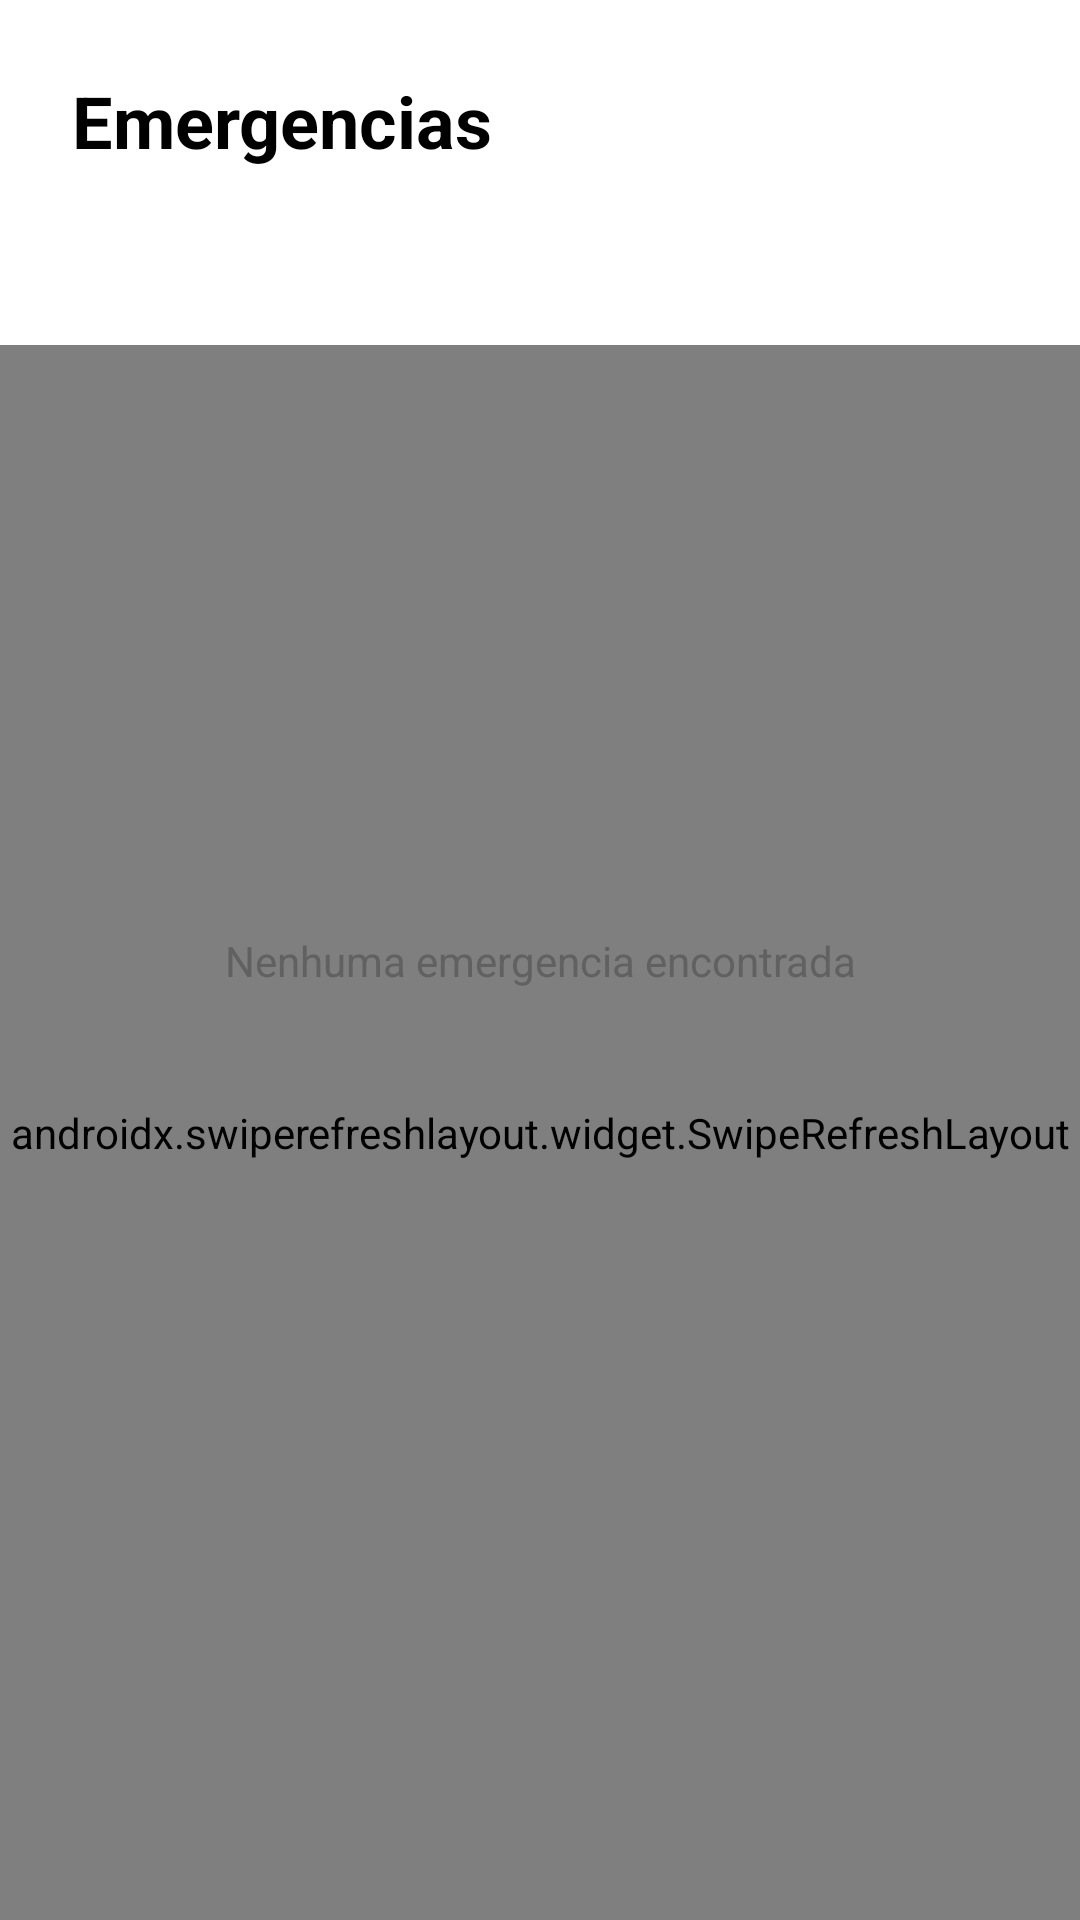

Write the Android layout XML for this screen, with the resource values it uses.
<!-- AndroidManifest.xml: application theme Theme.TeethKids -->
<!-- res/layout/fragment_emergencia_lista.xml -->
<?xml version="1.0" encoding="utf-8"?>
<androidx.constraintlayout.widget.ConstraintLayout
    xmlns:android="http://schemas.android.com/apk/res/android"
    xmlns:app="http://schemas.android.com/apk/res-auto"
    xmlns:tools="http://schemas.android.com/tools"
    android:layout_width="match_parent"
    android:layout_height="match_parent"
    tools:context=".fragments.emergencias.EmergenciaListaFragment">

    <TextView
        android:id="@+id/title"
        android:layout_width="wrap_content"
        android:layout_height="wrap_content"
        android:layout_marginStart="24dp"
        android:layout_marginTop="24dp"
        android:text="@string/Emergencias"
        android:textColor="@color/black"
        android:textSize="24sp"
        android:textStyle="bold"
        app:layout_constraintStart_toStartOf="parent"
        app:layout_constraintTop_toTopOf="parent" />

    <com.google.android.material.button.MaterialButtonToggleGroup
        android:id="@+id/btn_toggle_group"
        android:layout_width="match_parent"
        android:layout_height="wrap_content"
        android:layout_marginStart="24dp"
        android:layout_marginTop="8dp"
        android:layout_marginEnd="24dp"
        android:weightSum="2"
        app:checkedButton="@id/btn_all"
        app:layout_constraintEnd_toEndOf="parent"
        app:layout_constraintStart_toStartOf="parent"
        app:layout_constraintTop_toBottomOf="@+id/title"
        app:singleSelection="true">

        <Button
            android:id="@+id/btn_all"
            style="@style/Widget.MaterialComponents.Button.OutlinedButton"
            android:layout_width="match_parent"
            android:layout_height="wrap_content"
            android:layout_weight="1"
            android:text="@string/pendente"
            android:textColor="@color/black"
            android:textSize="15sp"
            android:textStyle="bold" />

        <Button
            android:id="@+id/btn_reviewed"
            style="@style/Widget.MaterialComponents.Button.OutlinedButton"
            android:layout_width="match_parent"
            android:layout_height="wrap_content"
            android:layout_weight="1"
            android:text="@string/aceitados"
            android:textColor="@color/black"
            android:textSize="15sp"
            android:textStyle="bold"/>

    </com.google.android.material.button.MaterialButtonToggleGroup>

    <androidx.swiperefreshlayout.widget.SwipeRefreshLayout
        android:id="@+id/swipe_layout"
        android:layout_width="match_parent"
        android:layout_height="match_parent"
        android:layout_marginTop="115dp"
        app:layout_constraintTop_toBottomOf="@id/btn_toggle_group">

        <androidx.recyclerview.widget.RecyclerView
            android:id="@+id/emergency_recycler_view"
            android:layout_width="match_parent"
            android:layout_height="match_parent"
            android:background="@color/grey_300"
            android:scrollbars="vertical"
            app:layoutManager="androidx.recyclerview.widget.LinearLayoutManager" />

    </androidx.swiperefreshlayout.widget.SwipeRefreshLayout>

    <TextView
        android:id="@+id/txt_empty"
        android:layout_width="wrap_content"
        android:layout_height="wrap_content"
        android:text="@string/nenhuma_emergencia_encontrada"
        android:textColor="@color/grey_800"
        android:textSize="14sp"
        app:layout_constraintBottom_toBottomOf="parent"
        app:layout_constraintEnd_toEndOf="parent"
        app:layout_constraintStart_toStartOf="@+id/swipe_layout"
        app:layout_constraintTop_toTopOf="parent" />

</androidx.constraintlayout.widget.ConstraintLayout>
<!-- resources referenced by this layout -->
<resources>
  <color name="black">#FF000000</color>
  <color name="grey_300">#EEEEEE</color>
  <color name="grey_800">#616161</color>
  <string name="Emergencias">Emergencias</string>
  <string name="aceitados">Aceitados</string>
  <string name="nenhuma_emergencia_encontrada">Nenhuma emergencia encontrada</string>
  <string name="pendente">Pendente</string>
  <style name="Theme.TeethKids" parent="Theme.MaterialComponents.DayNight.NoActionBar">
          
          <item name="colorPrimary">@color/purple_500</item>
          <item name="colorPrimaryVariant">@color/black</item>
          <item name="colorOnPrimary">@color/white</item>
          
          <item name="colorSecondary">@color/teal_200</item>
          <item name="colorSecondaryVariant">@color/teal_700</item>
          <item name="colorOnSecondary">@color/black</item>
          
          <item name="android:statusBarColor">?attr/colorPrimaryVariant</item>
          
      </style>
  <color name="purple_500">#AB47BC</color>
  <color name="white">#FFFFFFFF</color>
  <color name="teal_200">#FF03DAC5</color>
  <color name="teal_700">#FF018786</color>
</resources>
